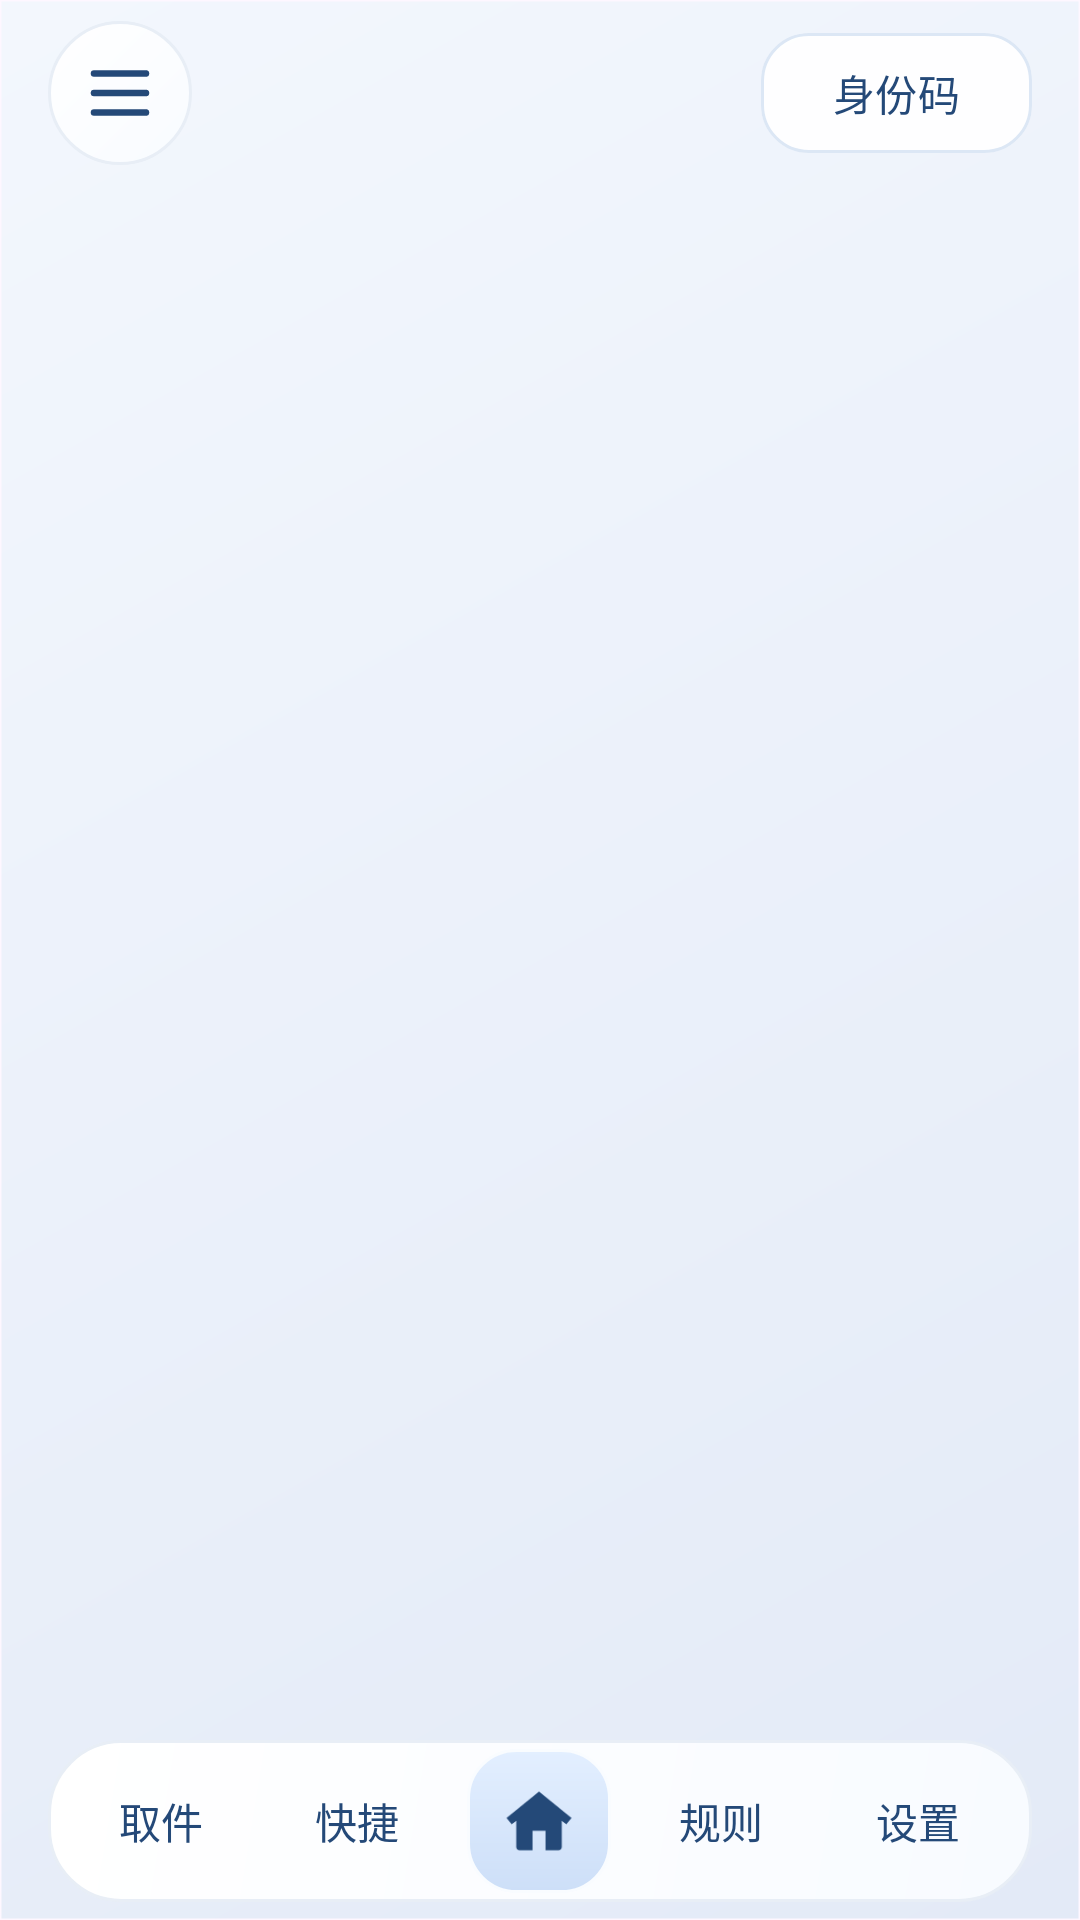

Here is an Android app screen rendered from its layout file. Give the layout XML and the strings, colors and styles it references.
<!-- AndroidManifest.xml: application theme Theme.KuaidiAssistant -->
<!-- res/layout/activity_main.xml -->
<?xml version="1.0" encoding="utf-8"?>
<androidx.drawerlayout.widget.DrawerLayout
    xmlns:android="http://schemas.android.com/apk/res/android"
    xmlns:app="http://schemas.android.com/apk/res-auto"
    android:id="@+id/directory_drawer"
    android:layout_width="match_parent" android:layout_height="match_parent"
    android:background="@drawable/bg_glass_canvas">

    <FrameLayout android:id="@+id/dashboard_root"
        android:layout_width="match_parent" android:layout_height="match_parent">
        <ImageView android:id="@+id/dashboard_wallpaper"
            android:layout_width="match_parent" android:layout_height="match_parent"
            android:importantForAccessibility="no" android:scaleType="centerCrop" />
        <View android:id="@+id/wallpaper_scrim"
            android:layout_width="match_parent" android:layout_height="match_parent"
            android:alpha="0.49" android:background="@color/ui_background" android:visibility="gone" />
        <LinearLayout
            android:id="@+id/dashboard_content"
            android:layout_width="match_parent" android:layout_height="match_parent"
            android:orientation="vertical">
            <LinearLayout android:layout_width="match_parent" android:layout_height="wrap_content" android:orientation="horizontal" android:gravity="center_vertical" android:paddingHorizontal="16dp" android:paddingTop="7dp">
                <ImageButton
                    android:id="@+id/btn_directory"
                    android:layout_width="48dp" android:layout_height="48dp"
                    android:background="@drawable/bg_splash_glass"
                    android:foreground="?android:attr/selectableItemBackground"
                    android:contentDescription="打开目录"
                    android:padding="11dp" android:scaleType="fitCenter"
                    android:src="@drawable/ic_directory_menu" />
                <Space android:layout_width="0dp" android:layout_height="1dp" android:layout_weight="1" />
                <com.google.android.material.button.MaterialButton android:id="@+id/btn_idcode" style="@style/Widget.Kuaidi.GlassNavigationEntry" android:layout_width="wrap_content" android:layout_height="48dp" android:minWidth="48dp" android:text="身份码" />
            </LinearLayout>
            <androidx.viewpager2.widget.ViewPager2
                android:id="@+id/dashboard_deck"
                android:layout_width="match_parent"
                android:layout_height="0dp"
                android:layout_weight="1"
                android:layout_marginHorizontal="16dp"
                android:layout_marginTop="4dp"
                android:orientation="vertical" />
        
            <LinearLayout
                android:id="@+id/deck_navigation"
                android:layout_width="match_parent" android:layout_height="wrap_content"
                android:layout_marginHorizontal="16dp" android:layout_marginVertical="6dp"
                android:background="@drawable/bg_splash_glass"
                android:gravity="center_vertical" android:orientation="horizontal"
                android:paddingHorizontal="5dp" android:paddingVertical="3dp">
                <com.google.android.material.button.MaterialButton
                    android:id="@+id/deck_packages" android:saveEnabled="false"
                    style="@style/Widget.Kuaidi.GlassNavigationTab"
                    android:layout_width="0dp" android:layout_height="48dp" android:layout_weight="1"
                    android:minWidth="0dp" android:paddingHorizontal="3dp"
                    android:maxLines="1" android:text="取件" />

                <com.google.android.material.button.MaterialButton
                    android:id="@+id/deck_shortcuts" android:saveEnabled="false"
                    style="@style/Widget.Kuaidi.GlassNavigationTab"
                    android:layout_width="0dp" android:layout_height="48dp" android:layout_weight="1"
                    android:minWidth="0dp" android:paddingHorizontal="3dp"
                    android:maxLines="1" android:text="快捷" />

                <ImageButton
                    android:id="@+id/deck_home"
                    android:layout_width="48dp"
                    android:layout_height="48dp"
                    android:layout_marginHorizontal="4dp"
                    android:background="@drawable/bg_home_tab"
                    android:contentDescription="回到首页"
                    android:padding="11dp"
                    android:scaleType="fitCenter"
                    android:src="@drawable/ic_dashboard_home" />

                <com.google.android.material.button.MaterialButton
                    android:id="@+id/deck_rules" android:saveEnabled="false"
                    style="@style/Widget.Kuaidi.GlassNavigationTab"
                    android:layout_width="0dp" android:layout_height="48dp" android:layout_weight="1"
                    android:minWidth="0dp" android:paddingHorizontal="3dp"
                    android:maxLines="1" android:text="规则" />

                <com.google.android.material.button.MaterialButton
                    android:id="@+id/deck_settings" android:saveEnabled="false"
                    style="@style/Widget.Kuaidi.GlassNavigationTab"
                    android:layout_width="0dp" android:layout_height="48dp" android:layout_weight="1"
                    android:minWidth="0dp" android:paddingHorizontal="3dp"
                    android:maxLines="1" android:text="设置" />
            </LinearLayout>
        </LinearLayout>
    </FrameLayout>

    <LinearLayout
        android:id="@+id/directory_items"
        android:layout_width="280dp"
        android:layout_height="match_parent"
        android:layout_gravity="start"
        android:layout_marginVertical="8dp"
        android:layout_marginStart="8dp"
        android:background="@drawable/bg_splash_glass"
        android:orientation="vertical"
        android:padding="16dp">

        <ScrollView
            android:layout_width="match_parent"
            android:layout_height="0dp"
            android:layout_weight="1"
            android:fillViewport="false">

            <LinearLayout
                android:layout_width="match_parent"
                android:layout_height="wrap_content"
                android:orientation="vertical">

                <LinearLayout
                    android:id="@+id/directory_header"
                    android:layout_width="match_parent"
                    android:layout_height="wrap_content"
                    android:orientation="vertical" />

                <LinearLayout
                    android:id="@+id/directory_links"
                    android:layout_width="match_parent"
                    android:layout_height="wrap_content"
                    android:orientation="vertical" />
            </LinearLayout>
        </ScrollView>

        <com.google.android.material.button.MaterialButton
            android:id="@+id/edit_navigation"
            style="@style/Widget.Kuaidi.GlassNavigationEntry"
            android:layout_width="match_parent"
            android:layout_height="wrap_content"
            android:minHeight="52dp"
            android:layout_marginTop="8dp"
            app:strokeWidth="1dp"
            app:icon="@drawable/ic_directory_edit"
            app:iconGravity="textStart"
            app:iconPadding="8dp"
            app:iconTint="#244978"
            android:text="编辑导航栏" />
    </LinearLayout>
</androidx.drawerlayout.widget.DrawerLayout>
<!-- resources referenced by this layout -->
<resources>
  <color name="ui_background">#F4F6FA</color>
  <!-- drawable bg_glass_canvas (drawable) -->
  <?xml version="1.0" encoding="utf-8"?>
  <shape xmlns:android="http://schemas.android.com/apk/res/android">
      <corners android:radius="0dp" />
      <gradient android:angle="315" android:startColor="@color/glass_canvas_start"
          android:endColor="@color/glass_canvas_end" />
      <stroke android:width="1dp" android:color="@android:color/transparent" />
  </shape>
  <!-- drawable bg_home_tab (drawable) -->
  <?xml version="1.0" encoding="utf-8"?>
  <ripple xmlns:android="http://schemas.android.com/apk/res/android"
      android:color="#3395BFFF">
      <item>
          <shape android:shape="rectangle">
              <corners android:radius="16dp" />
              <gradient android:angle="270" android:startColor="#E3EFFF" android:endColor="#CDDFF8" />
              <stroke android:width="1dp" android:color="#FFF9FCFF" />
          </shape>
      </item>
  </ripple>
  <!-- drawable bg_splash_glass (drawable) -->
  <?xml version="1.0" encoding="utf-8"?>
  <shape xmlns:android="http://schemas.android.com/apk/res/android">
      <corners android:radius="24dp" />
      <gradient android:angle="315" android:startColor="#FFFFFFFF"
          android:endColor="#FFF8FBFF" />
      <stroke android:width="1dp" android:color="#FFE8EEF6" />
  </shape>
  <!-- drawable ic_dashboard_home (drawable) -->
  <?xml version="1.0" encoding="utf-8"?>
  <vector xmlns:android="http://schemas.android.com/apk/res/android"
      android:width="24dp" android:height="24dp"
      android:viewportWidth="24" android:viewportHeight="24">
      <path android:fillColor="#244978"
          android:pathData="M12,2.9 L2,11.1 L3.6,13 L5,11.9 V20 C5,20.55 5.45,21 6,21 H10 V15 H14 V21 H18 C18.55,21 19,20.55 19,20 V11.9 L20.4,13 L22,11.1 Z" />
  </vector>
  <style name="Widget.Kuaidi.GlassNavigationEntry" parent="Widget.Material3.Button.OutlinedButton">
          <item name="cornerRadius">16dp</item>
          <item name="backgroundTint">#F4FFFFFF</item>
          <item name="strokeColor">#DCE7F5</item>
          <item name="android:textColor">#244978</item>
      </style>
  <style name="Widget.Kuaidi.GlassNavigationTab" parent="Widget.Material3.Button.TextButton">
          <item name="cornerRadius">16dp</item>
          <item name="backgroundTint">@color/navigation_tab_tint</item>
          <item name="android:textColor">#244978</item>
      </style>
  <color name="glass_canvas_start">#F3F7FD</color>
  <color name="glass_canvas_end">#E3EAF7</color>
  <color name="primary">#3B6EF7</color>
  <color name="white">#FFFFFF</color>
  <color name="ui_surface">#FFFFFF</color>
  <style name="Widget.Kuaidi.GlassButton" parent="Widget.Material3.Button.OutlinedButton">
          <item name="cornerRadius">17dp</item>
          <item name="backgroundTint">@color/glass_inner_start</item>
          <item name="strokeColor">@color/ui_line</item>
          <item name="android:textColor">@color/ui_accent</item>
      </style>
  <color name="glass_inner_start">#DFFFFFFF</color>
  <color name="ui_line">#D7E0EE</color>
  <color name="ui_accent">#1E50AD</color>
  <!-- drawable bg_dialog_frosted (drawable) -->
  <?xml version="1.0" encoding="utf-8"?>
  <shape xmlns:android="http://schemas.android.com/apk/res/android">
      <corners android:radius="26dp" />
      <gradient android:angle="315" android:startColor="@color/glass_dialog_start"
          android:endColor="@color/glass_dialog_end" />
      <stroke android:width="1dp" android:color="@color/glass_edge" />
  </shape>
  <color name="glass_dialog_start">#FCFFFFFF</color>
  <color name="glass_dialog_end">#FAEFF5FE</color>
  <color name="glass_edge">#B7FFFFFF</color>
</resources>
